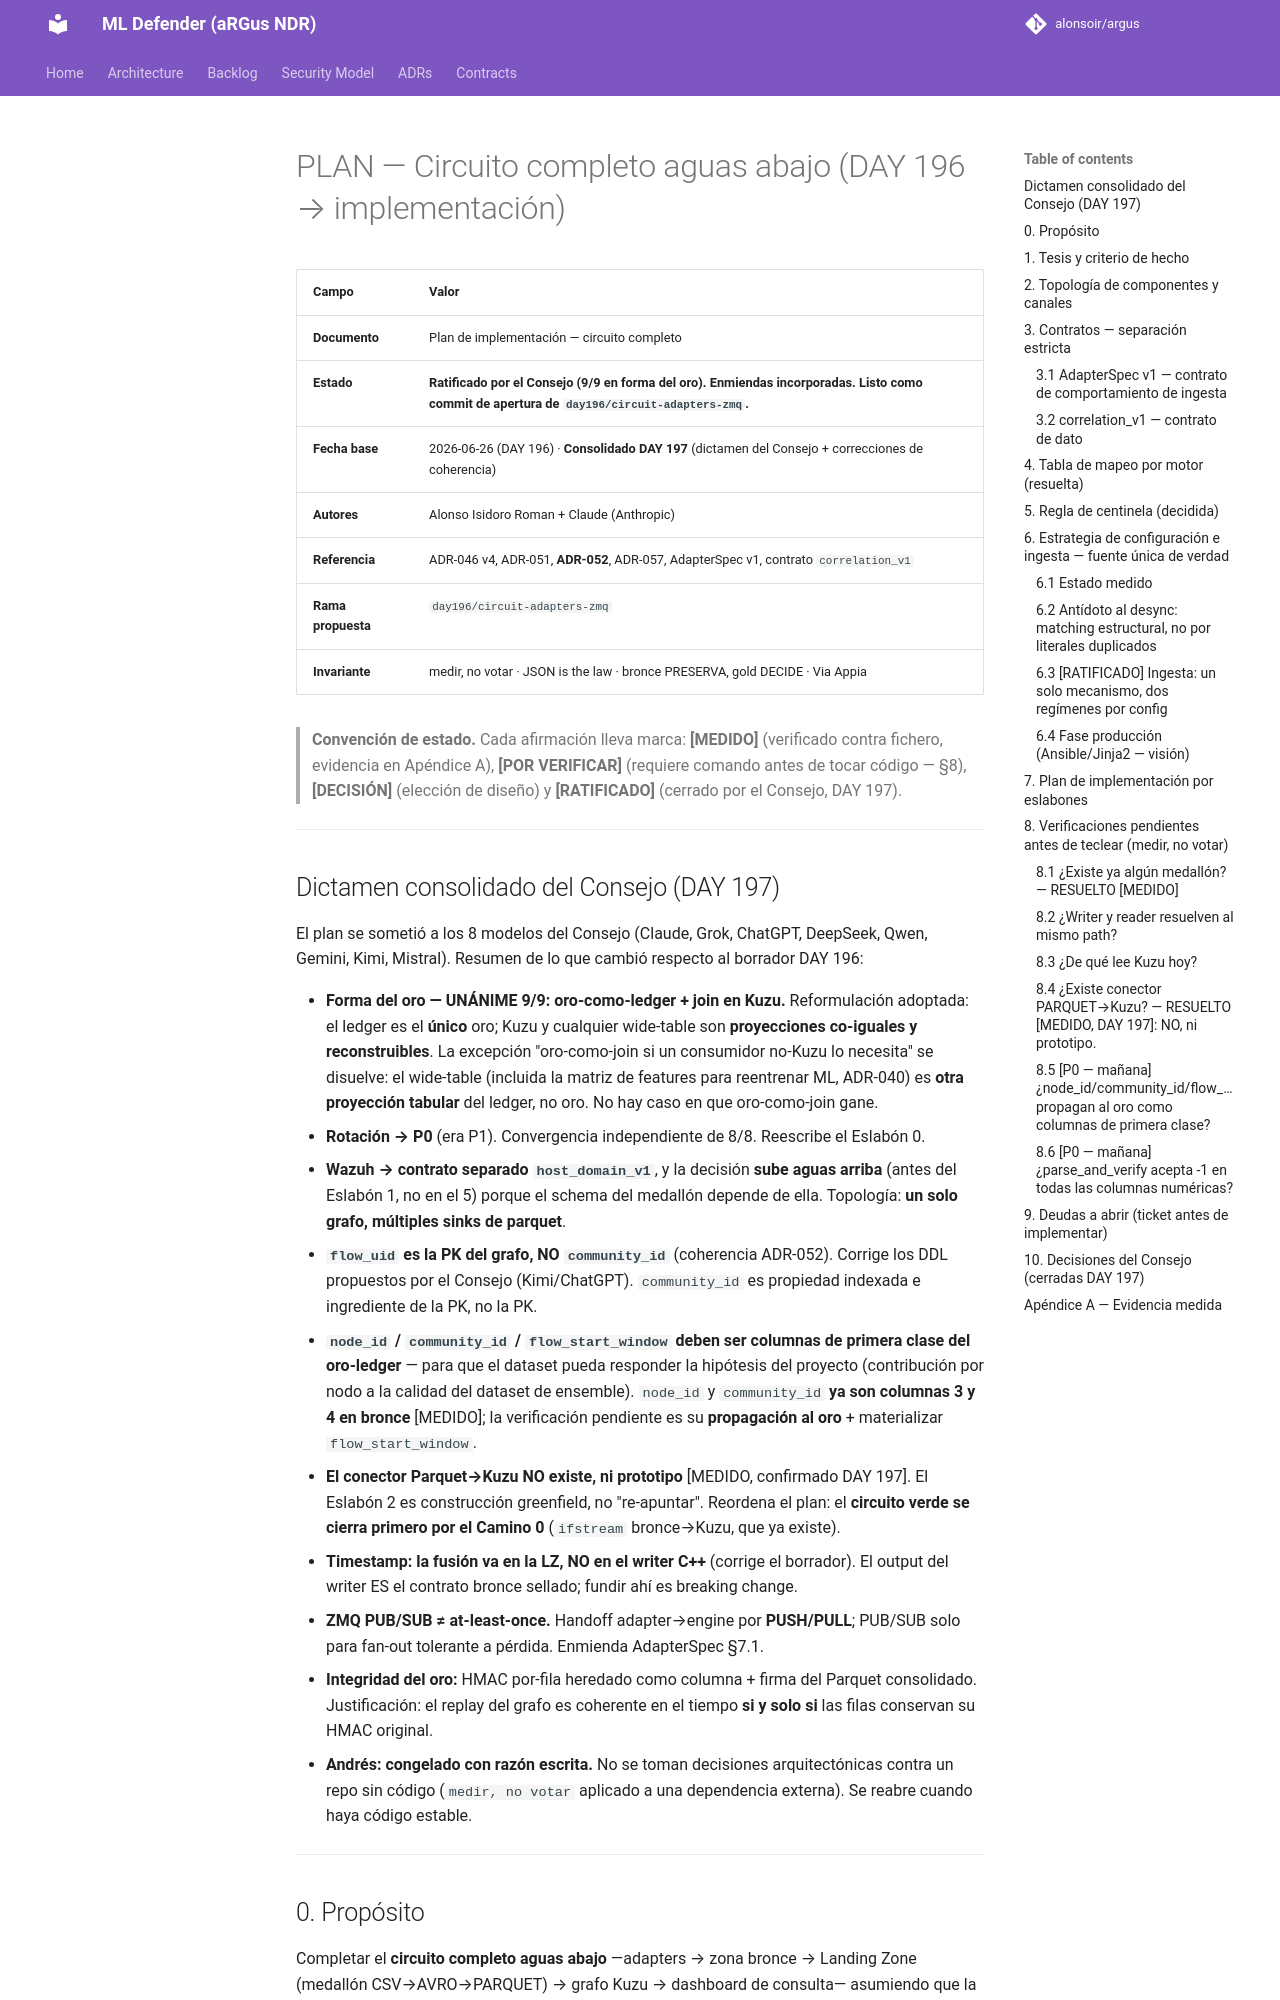

repository: alonsoir/argus · page: council/PLAN — Circuito completo aguas abajo (DAY 196 → implementación)-claude/index.html · generator: mkdocs

# PLAN — Circuito completo aguas abajo (DAY 196 → implementación)

| Campo | Valor |
|---|---|
| **Documento** | Plan de implementación — circuito completo |
| **Estado** | **Ratificado por el Consejo (9/9 en forma del oro). Enmiendas incorporadas. Listo como commit de apertura de `day196/circuit-adapters-zmq`.** |
| **Fecha base** | 2026-06-26 (DAY 196) · **Consolidado DAY 197** (dictamen del Consejo + correcciones de coherencia) |
| **Autores** | Alonso Isidoro Roman + Claude (Anthropic) |
| **Referencia** | ADR-046 v4, ADR-051, **ADR-052**, ADR-057, AdapterSpec v1, contrato `correlation_v1` |
| **Rama propuesta** | `day196/circuit-adapters-zmq` |
| **Invariante** | medir, no votar · JSON is the law · bronce PRESERVA, gold DECIDE · Via Appia |

> **Convención de estado.** Cada afirmación lleva marca: **[MEDIDO]** (verificado contra fichero, evidencia en Apéndice A), **[POR VERIFICAR]** (requiere comando antes de tocar código — §8), **[DECISIÓN]** (elección de diseño) y **[RATIFICADO]** (cerrado por el Consejo, DAY 197).

---

## Dictamen consolidado del Consejo (DAY 197)

El plan se sometió a los 8 modelos del Consejo (Claude, Grok, ChatGPT, DeepSeek, Qwen, Gemini, Kimi, Mistral). Resumen de lo que cambió respecto al borrador DAY 196:

- **Forma del oro — UNÁNIME 9/9: oro-como-ledger + join en Kuzu.** Reformulación adoptada: el ledger es el **único** oro; Kuzu y cualquier wide-table son **proyecciones co-iguales y reconstruibles**. La excepción "oro-como-join si un consumidor no-Kuzu lo necesita" se disuelve: el wide-table (incluida la matriz de features para reentrenar ML, ADR-040) es **otra proyección tabular** del ledger, no oro. No hay caso en que oro-como-join gane.
- **Rotación → P0** (era P1). Convergencia independiente de 8/8. Reescribe el Eslabón 0.
- **Wazuh → contrato separado `host_domain_v1`**, y la decisión **sube aguas arriba** (antes del Eslabón 1, no en el 5) porque el schema del medallón depende de ella. Topología: **un solo grafo, múltiples sinks de parquet**.
- **`flow_uid` es la PK del grafo, NO `community_id`** (coherencia ADR-052). Corrige los DDL propuestos por el Consejo (Kimi/ChatGPT). `community_id` es propiedad indexada e ingrediente de la PK, no la PK.
- **`node_id` / `community_id` / `flow_start_window` deben ser columnas de primera clase del oro-ledger** — para que el dataset pueda responder la hipótesis del proyecto (contribución por nodo a la calidad del dataset de ensemble). `node_id` y `community_id` **ya son columnas 3 y 4 en bronce** [MEDIDO]; la verificación pendiente es su **propagación al oro** + materializar `flow_start_window`.
- **El conector Parquet→Kuzu NO existe, ni prototipo** [MEDIDO, confirmado DAY 197]. El Eslabón 2 es construcción greenfield, no "re-apuntar". Reordena el plan: el **circuito verde se cierra primero por el Camino 0** (`ifstream` bronce→Kuzu, que ya existe).
- **Timestamp: la fusión va en la LZ, NO en el writer C++** (corrige el borrador). El output del writer ES el contrato bronce sellado; fundir ahí es breaking change.
- **ZMQ PUB/SUB ≠ at-least-once.** Handoff adapter→engine por **PUSH/PULL**; PUB/SUB solo para fan-out tolerante a pérdida. Enmienda AdapterSpec §7.1.
- **Integridad del oro:** HMAC por-fila heredado como columna + firma del Parquet consolidado. Justificación: el replay del grafo es coherente en el tiempo **si y solo si** las filas conservan su HMAC original.
- **Andrés: congelado con razón escrita.** No se toman decisiones arquitectónicas contra un repo sin código (`medir, no votar` aplicado a una dependencia externa). Se reabre cuando haya código estable.

---
